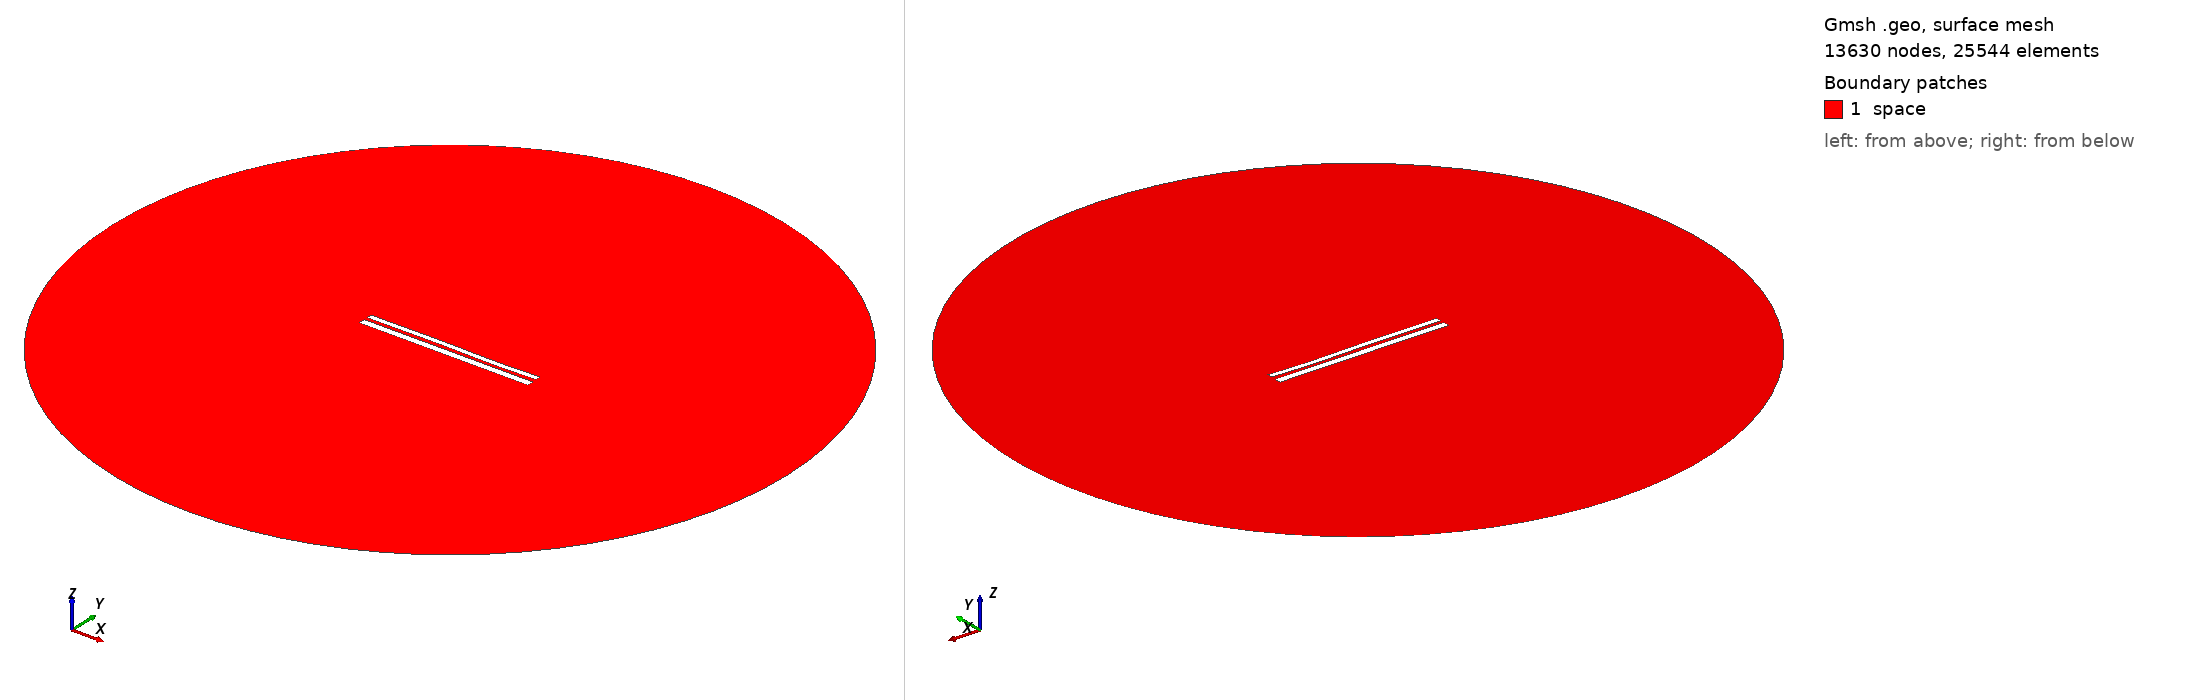

Gmsh geometry script, surface-meshed: 13630 nodes, 25544 surface elements. Boundary patches (legend numbers): 1 space. Left view from above one corner, right view from below the opposite corner. Legend entries are the model's physical surfaces. The drawing asked Gmsh for element sizes between 1% and 20% of the model's largest extent; the script's own settings can give other sizes.

=== 10322.geo (drawn) ===
//---------------------------------------
// Geometry kernel
//---------------------------------------

SetFactory("OpenCASCADE");



//---------------------------------------
// Parameters of the geometry
//---------------------------------------

// Overetch of the upper plate
overetch = 0.375;

// Distance between the plates
distance = 1.75;

// Discretization over the x axis (for the deformation)
nx = 50; 

// Length of the plate
L = 100 - overetch; 

// Number of modes
n = 4; 

// 1st mode coefficient
coeff(1) = 0.0;
beta(1) = 0.596864 * 3.1415926535 / L;

// 2nd mode coefficient
coeff(2) = 0.0;
beta(2) = 1.49418 * 3.1415926535 / L;

// 3rd mode coefficient
coeff(3) = 0.15;
beta(3) = 2.50025 * 3.1415926535 / L;

// 4th mode coefficient
coeff(4) = -0.075;
beta(4) = 3.49999 * 3.1415926535 / L;



//---------------------------------------
// Upper plate (deformed rectangle)
//---------------------------------------

// Coordiantes of the upper plate
xmin = -50;
xmax = 50 - overetch;

// Height of the upper plate
yheight = 4 - 2 * overetch;

// Indexes of the points
UpperID[] = {};
LowerID[] = {};
LeftID[] = {};
RightID[] = {};

// Point index
p = 1;

// Horizontal edges
For i In {1:nx}
    x = xmin + (i-1)*(xmax - xmin)/(nx-1);

    y_bottom = distance / 2 + overetch;
    For j In {1:n}
        C = (Cosh(beta(j)*L) + Cos(beta(j)*L)) / (Sinh(beta(j)*L) + Sin(beta(j)*L));
        y_bottom  = y_bottom + coeff(j) * (Cosh(beta(j)*(x+50)) - Cos(beta(j)*(x+50)) - C * (Sinh(beta(j)*(x+50)) - Sin(beta(j)*(x+50))));
    EndFor

    y_top = y_bottom + yheight;

    Point(p) = {x, y_top, 0, 1.0};
    UpperID[i] = p;
    p = p + 1;

    Point(p) = {x, y_bottom, 0, 1.0};
    LowerID[i] = p;
    p = p + 1;
EndFor

// Create point lists
UpperPts[] = {}; LowerPts[] = {};
For i In {1:nx}
  UpperPts[] += {UpperID[i]};
  LowerPts[] += {LowerID[i]};
EndFor

// Build splines
Spline(1) = {UpperPts[]};
Spline(2) = {LowerPts[]};
Line(3) = {LowerPts[nx-1], UpperPts[nx-1]};
Line(4) = {LowerPts[0], UpperPts[0]};

// Build the plane surface
Curve Loop(1) = {2, 3, -1, -4};
Plane Surface(1) = {1};



//---------------------------------------
// Lower plate (rectangle)
//---------------------------------------

// Vertices
Point(1001) = {-50, -1, 0, 1.0};
Point(1002) = { 50, -1, 0, 1.0};
Point(1003) = { 50,  -5, 0, 1.0};
Point(1004) = {-50,  -5, 0, 1.0};

// Edges
Line(5) = {1001, 1002};
Line(6) = {1002, 1003};
Line(7) = {1003, 1004};
Line(8) = {1004, 1001};

// Plane surface
Line Loop(2) = {5, 6, 7, 8};
Plane Surface(2) = {2}; 



//---------------------------------------
// Outer (fictious) boundary
//---------------------------------------

// Points
Point(1005) = {0, 0, 0};       // Center
Point(1006) = {200, 0, 0};     // Start point
Point(1007) = {0, 200, 0};     // 90 degrees
Point(1008) = {-200, 0, 0};    // 180 degrees
Point(1009) = {0, -200, 0};    // 270 degrees

// Circle arcs (each needs start, center, end)
Circle(9) = {1006, 1005, 1007};
Circle(10) = {1007, 1005, 1008};
Circle(11) = {1008, 1005, 1009};
Circle(12) = {1009, 1005, 1006};

// Plane surface for the entire domain
Curve Loop(3) = {9, 10, 11, 12};
Surface(3) = {3};

// Subtract the plates from the whole domain to obtain the actual domain where we want to solve the equations
BooleanDifference{ Surface{3}; Delete; }{ Surface{1}; Surface{2}; Delete; }




//---------------------------------------
// Transfinite Lines/Curves
//---------------------------------------

// Set the number of points on the boundaries
r = 7;

// Plates
Transfinite Curve {1, 2} = 50*r Using Progression 1;
Transfinite Curve {3, 4} = 2*r Using Progression 1;
Transfinite Line {5, 7} = 50*r Using Progression 1;
Transfinite Line {6, 8} = 2*r Using Progression 1;

// Outer boundary
Transfinite Line {9, 10, 11, 12} = 20 Using Progression 1;



//---------------------------------------
// Physical groups
//---------------------------------------                

// Physical curves (boundaries)
Physical Line("force_segment", 10) = {2};
Physical Line("upper_plate", 11) = {1, 3, 4};
Physical Line("lower_plate", 12) = {5, 6, 7, 8};
Physical Line("boundary", 20) = {9, 10, 11, 12};

// Physical Surfaces
Physical Surface("space", 30) = {3};



//---------------------------------------
// 6. Generate the Mesh
//---------------------------------------

// 2D mesh generation
Mesh 2;
